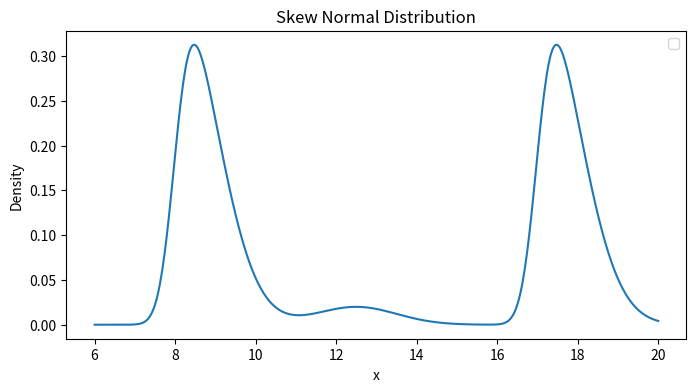

The matplotlib source for this figure:
import numpy as np
import matplotlib.pyplot as plt
from scipy.stats import skewnorm, norm


# Evaluate pdf on a grid
x = np.linspace(6, 20, 500)


def process_demand_distribution(x,
                                alphas = (-4, 0, 4),
                                locs = (8.5, 12.5, 17.5),
                                scales = (2, 1, 2),
                                weights = (0.45, 0.1, 0.45)):
    pdf_morning = skewnorm.pdf(x, a = alphas[0], loc = locs[0], scale = scales[0])
    pdf_noon = skewnorm.pdf(x, a = alphas[1], loc = locs[1], scale = scales[1])
    pdf_evening = skewnorm.pdf(x, a = alphas[2], loc = locs[2], scale = scales[2])
    pdf_demand = [weights[0] * val_morning + weights[1] * val_noon + weights[2] * val_evening 
                                    for val_morning, val_noon, val_evening in zip(pdf_morning, pdf_noon, pdf_evening)]
    return pdf_demand


pdf_demand = process_demand_distribution(x,
                                         alphas = (3, 0, 3),
                                         locs = (8, 12.5, 17),
                                         scales = (1, 1, 1),
                                         weights = (0.475, 0.05, 0.475))

# Plot
plt.figure(figsize=(8, 4))
plt.plot(x, pdf_demand)
plt.title("Skew Normal Distribution")
plt.xlabel("x")
plt.ylabel("Density")
plt.legend()
plt.show()